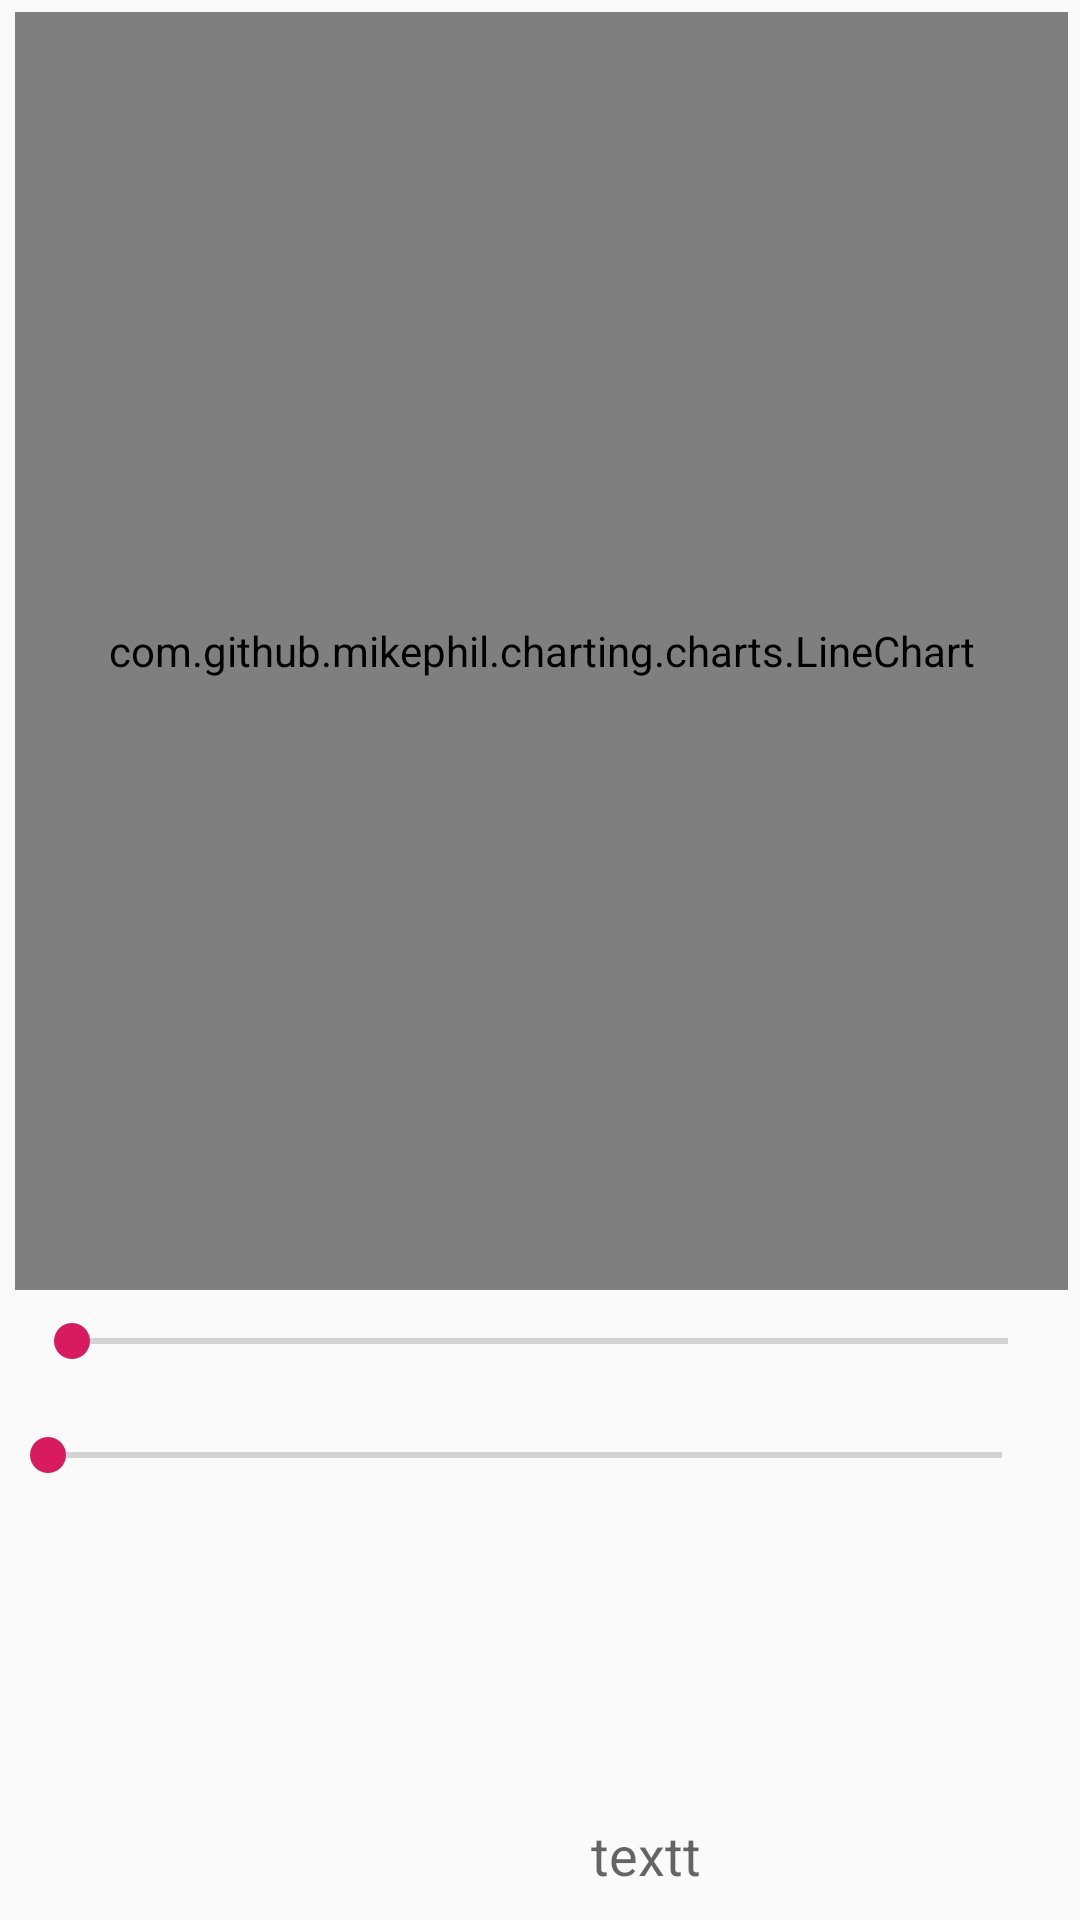

Android layout source for this screen:
<!-- AndroidManifest.xml: application theme AppTheme -->
<!-- res/layout/activity_linear_chart.xml -->
<?xml version="1.0" encoding="utf-8"?>
<androidx.constraintlayout.widget.ConstraintLayout xmlns:android="http://schemas.android.com/apk/res/android"
    xmlns:app="http://schemas.android.com/apk/res-auto"
    xmlns:tools="http://schemas.android.com/tools"
    android:layout_width="match_parent"
    android:layout_height="match_parent"
    tools:context=".LinearChartActivity">

    <TextView
        android:id="@+id/tvYMax"
        android:layout_width="50dp"
        android:layout_height="wrap_content"
        android:layout_alignBottom="@+id/seekBar2"
        android:layout_alignParentRight="true"
        android:layout_marginTop="100dp"
        android:gravity="right"
        android:text="textt"
        android:textAppearance="?android:attr/textAppearanceMedium"
        app:layout_constraintEnd_toEndOf="parent"
        app:layout_constraintHorizontal_bias="0.592"
        app:layout_constraintStart_toStartOf="parent"
        app:layout_constraintTop_toBottomOf="@+id/seekBar1" />

    <com.github.mikephil.charting.charts.LineChart
        android:id="@+id/chart1"
        android:layout_width="351dp"
        android:layout_height="426dp"
        android:layout_above="@+id/seekBar1"
        android:layout_marginTop="4dp"
        app:layout_constraintEnd_toEndOf="parent"
        app:layout_constraintHorizontal_bias="0.555"
        app:layout_constraintStart_toStartOf="parent"
        app:layout_constraintTop_toTopOf="parent">

    </com.github.mikephil.charting.charts.LineChart>

    <SeekBar
        android:id="@+id/seekBar2"
        android:layout_width="match_parent"
        android:layout_height="wrap_content"
        android:layout_alignParentLeft="true"
        android:layout_alignParentBottom="true"
        android:layout_margin="8dp"
        android:layout_toLeftOf="@+id/tvYMax"
        android:max="150"
        android:paddingBottom="12dp"
        app:layout_constraintTop_toBottomOf="@+id/chart1"
        tools:layout_editor_absoluteX="16dp" />

    <SeekBar
        android:id="@+id/seekBar1"
        android:layout_width="350dp"
        android:layout_height="30dp"
        android:layout_above="@+id/seekBar2"
        android:layout_margin="8dp"
        android:layout_marginTop="8dp"
        android:layout_toLeftOf="@+id/tvXMax"
        android:max="500"
        android:paddingBottom="12dp"
        app:layout_constraintTop_toBottomOf="@+id/seekBar2"
        tools:layout_editor_absoluteX="8dp" />

    <TextView
        android:id="@+id/tvXMax"
        android:layout_width="50dp"
        android:layout_height="wrap_content"
        android:layout_alignBottom="@+id/seekBar1"
        android:layout_alignParentRight="true"
        android:layout_marginTop="28dp"
        android:gravity="right"
        android:text="text"
        android:textAppearance="?android:attr/textAppearanceMedium"
        app:layout_constraintEnd_toEndOf="parent"
        app:layout_constraintHorizontal_bias="0.288"
        app:layout_constraintStart_toStartOf="parent"
        app:layout_constraintTop_toBottomOf="@+id/tvYMax" />

</androidx.constraintlayout.widget.ConstraintLayout>
<!-- resources referenced by this layout -->
<resources>
  <style name="AppTheme" parent="Theme.AppCompat.Light.DarkActionBar">
          
          <item name="colorPrimary">@color/colorPrimary</item>
          <item name="colorPrimaryDark">@color/colorPrimaryDark</item>
          <item name="colorAccent">@color/colorAccent</item>
          <item name="windowActionBar">true</item>
          <item name="windowNoTitle">true</item>
      </style>
  <color name="colorPrimary">#008577</color>
  <color name="colorPrimaryDark">#00574B</color>
  <color name="colorAccent">#D81B60</color>
</resources>
